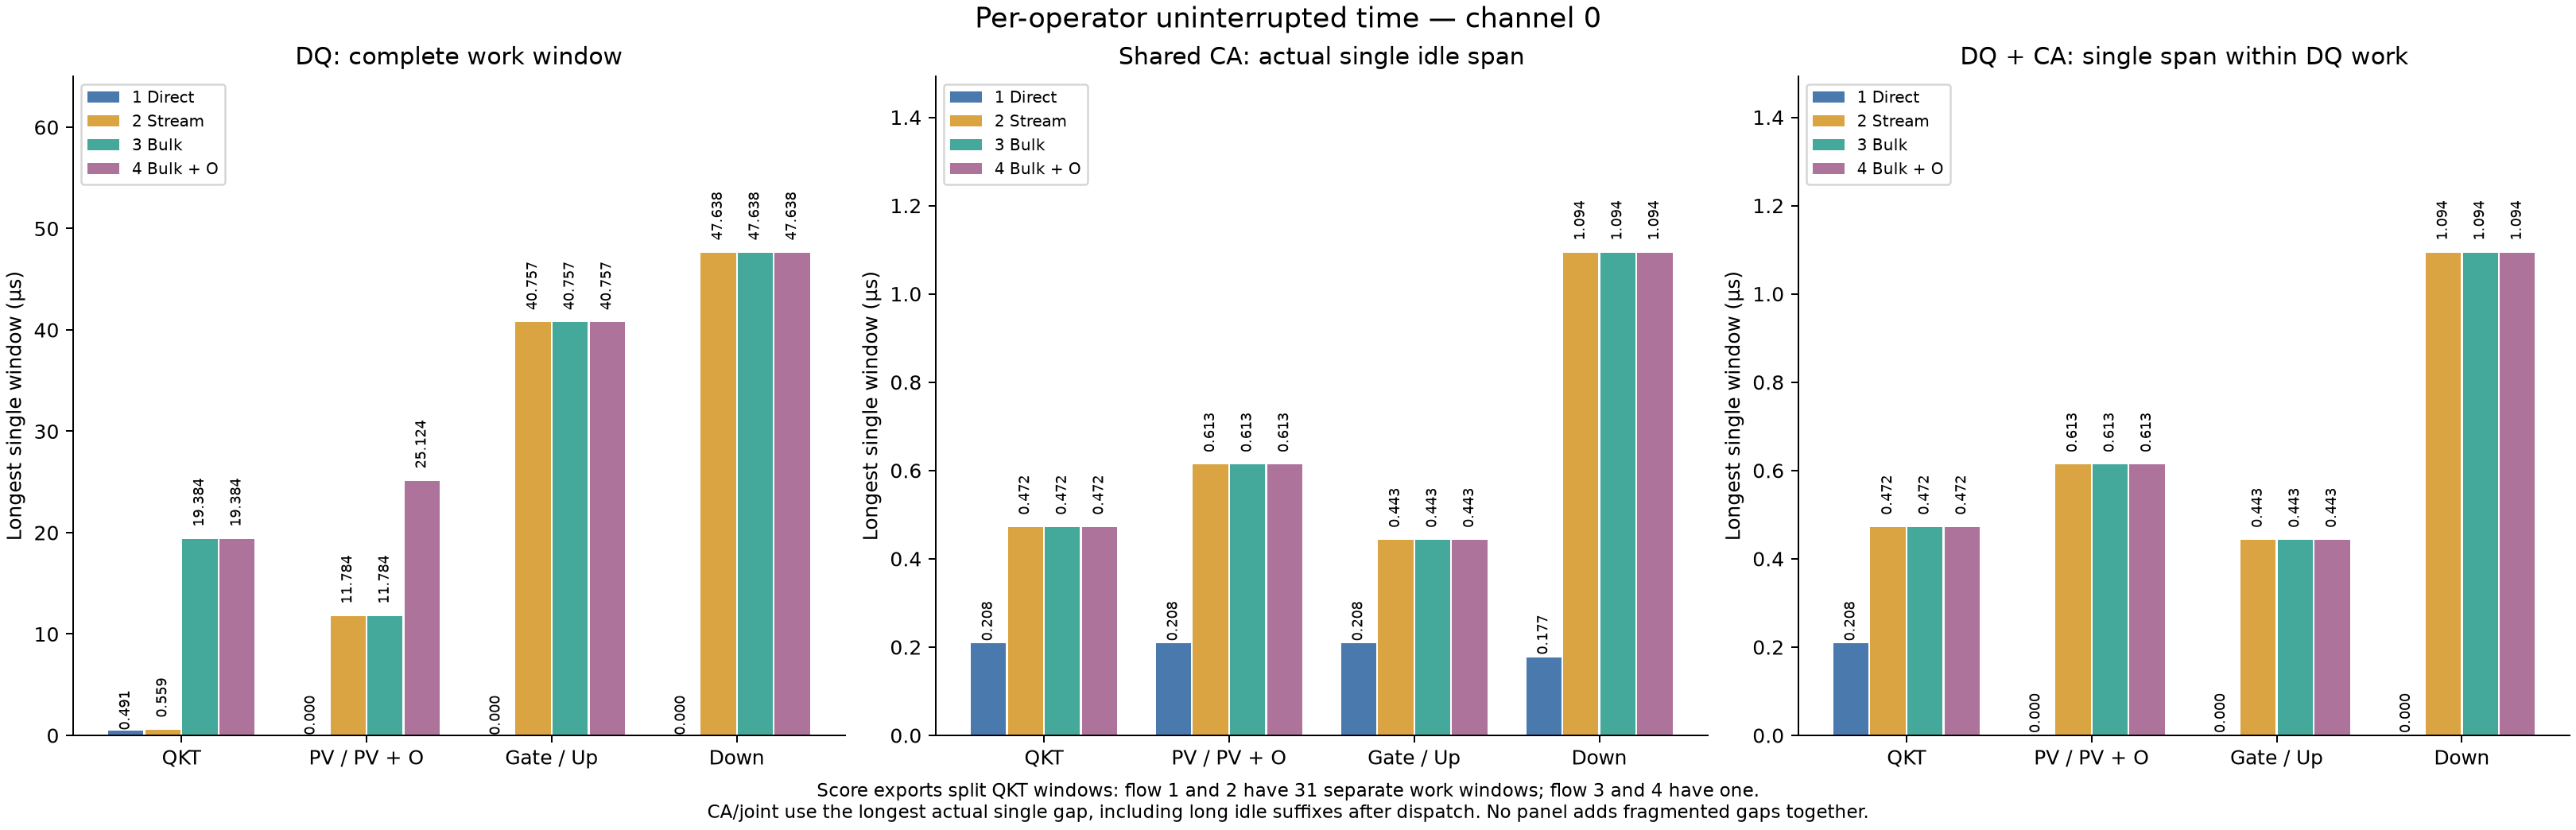

The data file committed next to this chart (first rows):
flow, case, scope, resource, longest_complete_us, complete_window_count, complete_window_sum_us, physical_longest_us, diagnostic_joint_longest_us
1, chain, stage, dq, 0.7382, 32, 9.372, 1.213, 
1, chain, qkt, dq, 0.4906, 31, 8.633, 0.4915, 
1, chain, stage, global_ca, 0.529, 1, 0.529, 0.6632, 
1, chain, qkt, global_ca, 0.0, 0, 0, 0.2082, 
1, chain, stage, dq_global_ca, 0.529, 1, 0.529, 0.6632, 0.6613
1, chain, qkt, dq_global_ca, 0.0, 0, 0, 0.2082, 0.2082
1, v, stage, dq, 0.0, 0, 0, 0.3095, 
1, v, stage, global_ca, 0.0, 0, 0, 0.2082, 
1, v, stage, dq_global_ca, 0.0, 0, 0, 0.2082, 0.0
1, pv, stage, dq, 0.0, 0, 0, 0.4324, 
1, pv, stage, global_ca, 0.0, 0, 0, 0.2082, 
1, pv, stage, dq_global_ca, 0.0, 0, 0, 0.2082, 0.0
1, gate_up_gpu, stage, dq, 0.0, 0, 0, 0.9052, 
1, gate_up_gpu, stage, global_ca, 0.0, 0, 0, 0.2082, 
1, gate_up_gpu, stage, dq_global_ca, 0.0, 0, 0, 0.2082, 0.0
1, down_gpu_input, stage, dq, 0.0, 0, 0, 0.2298, 
1, down_gpu_input, stage, global_ca, 0.0, 0, 0, 0.1773, 
1, down_gpu_input, stage, dq_global_ca, 0.0, 0, 0, 0.1763, 0.0
2, chain, stage, dq, 32.44, 32, 41.04, 32.5, 
2, chain, qkt, dq, 0.559, 31, 8.601, 0.56, 
2, chain, stage, global_ca, 0.0, 0, 0, 0.8714, 
2, chain, qkt, global_ca, 0.0, 0, 0, 0.4718, 
2, chain, stage, dq_global_ca, 0.0, 0, 0, 0.4718, 0.4718
2, chain, qkt, dq_global_ca, 0.0, 0, 0, 0.4718, 0.4718
2, pv, stage, dq, 11.78, 1, 11.78, 11.83, 
2, pv, stage, global_ca, 0.0, 0, 0, 0.6135, 
2, pv, stage, dq_global_ca, 0.0, 0, 0, 0.6135, 0.6135
2, gate_up_gpu, stage, dq, 40.76, 1, 40.76, 40.8, 
2, gate_up_gpu, stage, global_ca, 0.0, 0, 0, 0.4427, 
2, gate_up_gpu, stage, dq_global_ca, 0.0, 0, 0, 0.4427, 0.4427
2, down_gpu_input, stage, dq, 47.64, 1, 47.64, 47.68, 
2, down_gpu_input, stage, global_ca, 0.0, 0, 0, 1.094, 
2, down_gpu_input, stage, dq_global_ca, 0.0, 0, 0, 1.094, 1.094
3, chain, stage, dq, 32.44, 2, 51.82, 32.5, 
3, chain, qkt, dq, 19.38, 1, 19.38, 19.44, 
3, chain, stage, global_ca, 0.2993, 1, 0.2993, 0.8714, 
3, chain, qkt, global_ca, 0.2993, 1, 0.2993, 0.4718, 
3, chain, stage, dq_global_ca, 0.2993, 1, 0.2993, 0.4718, 0.4718
3, chain, qkt, dq_global_ca, 0.2993, 1, 0.2993, 0.4718, 0.4718
3, pv, stage, dq, 11.78, 1, 11.78, 11.83, 
3, pv, stage, global_ca, 0.0, 0, 0, 0.6135, 
3, pv, stage, dq_global_ca, 0.0, 0, 0, 0.6135, 0.6135
3, gate_up_gpu, stage, dq, 40.76, 1, 40.76, 40.8, 
3, gate_up_gpu, stage, global_ca, 0.0, 0, 0, 0.4427, 
3, gate_up_gpu, stage, dq_global_ca, 0.0, 0, 0, 0.4427, 0.4427
3, down_gpu_input, stage, dq, 47.64, 1, 47.64, 47.68, 
3, down_gpu_input, stage, global_ca, 0.0, 0, 0, 1.094, 
3, down_gpu_input, stage, dq_global_ca, 0.0, 0, 0, 1.094, 1.094
4, chain, stage, dq, 32.44, 2, 51.82, 32.5, 
4, chain, qkt, dq, 19.38, 1, 19.38, 19.44, 
4, chain, stage, global_ca, 0.2993, 1, 0.2993, 0.8714, 
4, chain, qkt, global_ca, 0.2993, 1, 0.2993, 0.4718, 
4, chain, stage, dq_global_ca, 0.2993, 1, 0.2993, 0.4718, 0.4718
4, chain, qkt, dq_global_ca, 0.2993, 1, 0.2993, 0.4718, 0.4718
4, pv, stage, dq, 25.12, 2, 35.37, 25.17, 
4, pv, stage, global_ca, 0.0, 0, 0, 0.6135, 
4, pv, stage, dq_global_ca, 0.0, 0, 0, 0.6135, 0.6135
4, gate_up_gpu, stage, dq, 40.76, 1, 40.76, 40.8, 
4, gate_up_gpu, stage, global_ca, 0.0, 0, 0, 0.4427, 
4, gate_up_gpu, stage, dq_global_ca, 0.0, 0, 0, 0.4427, 0.4427
... 3 more rows
